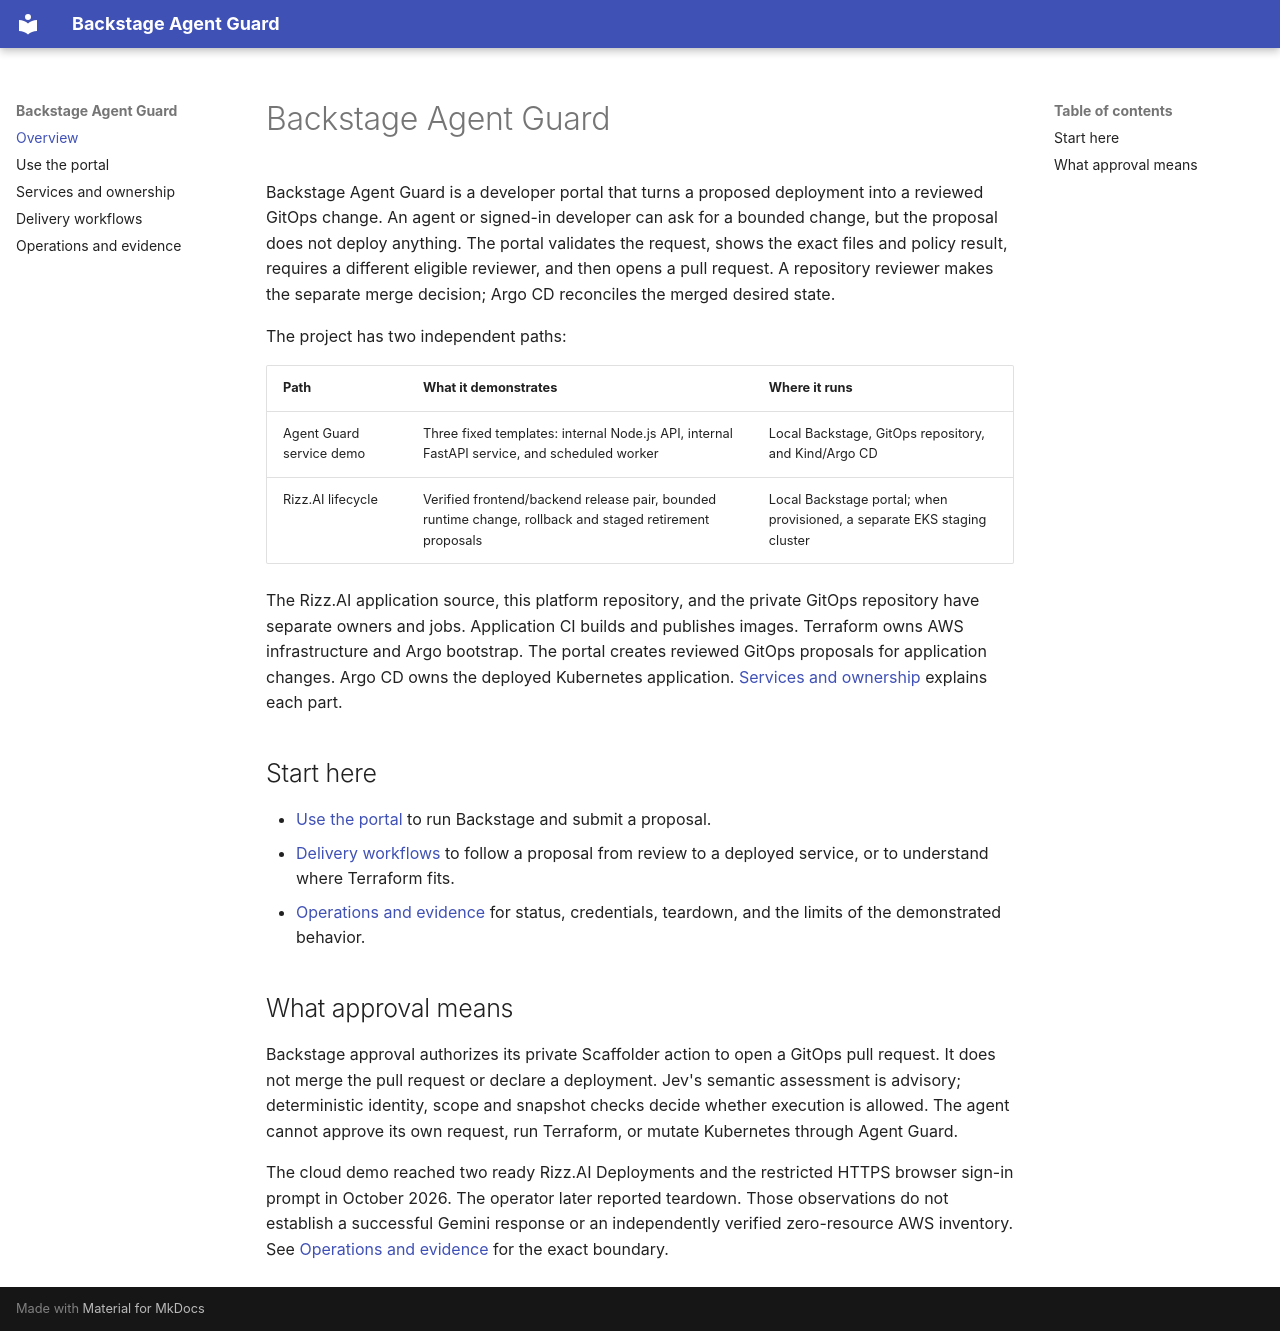

repository: YASHMAHAKAL/backstage-agent-guard · page: index.html · generator: mkdocs

# Backstage Agent Guard

Backstage Agent Guard is a developer portal that turns a proposed deployment
into a reviewed GitOps change. An agent or signed-in developer can ask for a
bounded change, but the proposal does not deploy anything. The portal validates
the request, shows the exact files and policy result, requires a different
eligible reviewer, and then opens a pull request. A repository reviewer makes
the separate merge decision; Argo CD reconciles the merged desired state.

The project has two independent paths:

| Path                     | What it demonstrates                                                                                     | Where it runs                                                            |
| ------------------------ | -------------------------------------------------------------------------------------------------------- | ------------------------------------------------------------------------ |
| Agent Guard service demo | Three fixed templates: internal Node.js API, internal FastAPI service, and scheduled worker              | Local Backstage, GitOps repository, and Kind/Argo CD                     |
| Rizz.AI lifecycle        | Verified frontend/backend release pair, bounded runtime change, rollback and staged retirement proposals | Local Backstage portal; when provisioned, a separate EKS staging cluster |

The Rizz.AI application source, this platform repository, and the private
GitOps repository have separate owners and jobs. Application CI builds and
publishes images. Terraform owns AWS infrastructure and Argo bootstrap. The
portal creates reviewed GitOps proposals for application changes. Argo CD owns
the deployed Kubernetes application. [Services and ownership](services.md)
explains each part.

## Start here

- [Use the portal](use-the-portal.md) to run Backstage and submit a proposal.
- [Delivery workflows](delivery.md) to follow a proposal from review to a
  deployed service, or to understand where Terraform fits.
- [Operations and evidence](operations.md) for status, credentials, teardown,
  and the limits of the demonstrated behavior.

## What approval means

Backstage approval authorizes its private Scaffolder action to open a GitOps
pull request. It does not merge the pull request or declare a deployment.
Jev's semantic assessment is advisory; deterministic identity, scope and
snapshot checks decide whether execution is allowed. The agent cannot approve
its own request, run Terraform, or mutate Kubernetes through Agent Guard.

The cloud demo reached two ready Rizz.AI Deployments and the restricted HTTPS
browser sign-in prompt in October 2026. The operator later reported teardown.
Those observations do not establish a successful Gemini response or an
independently verified zero-resource AWS inventory. See
[Operations and evidence](operations.md) for the exact boundary.
